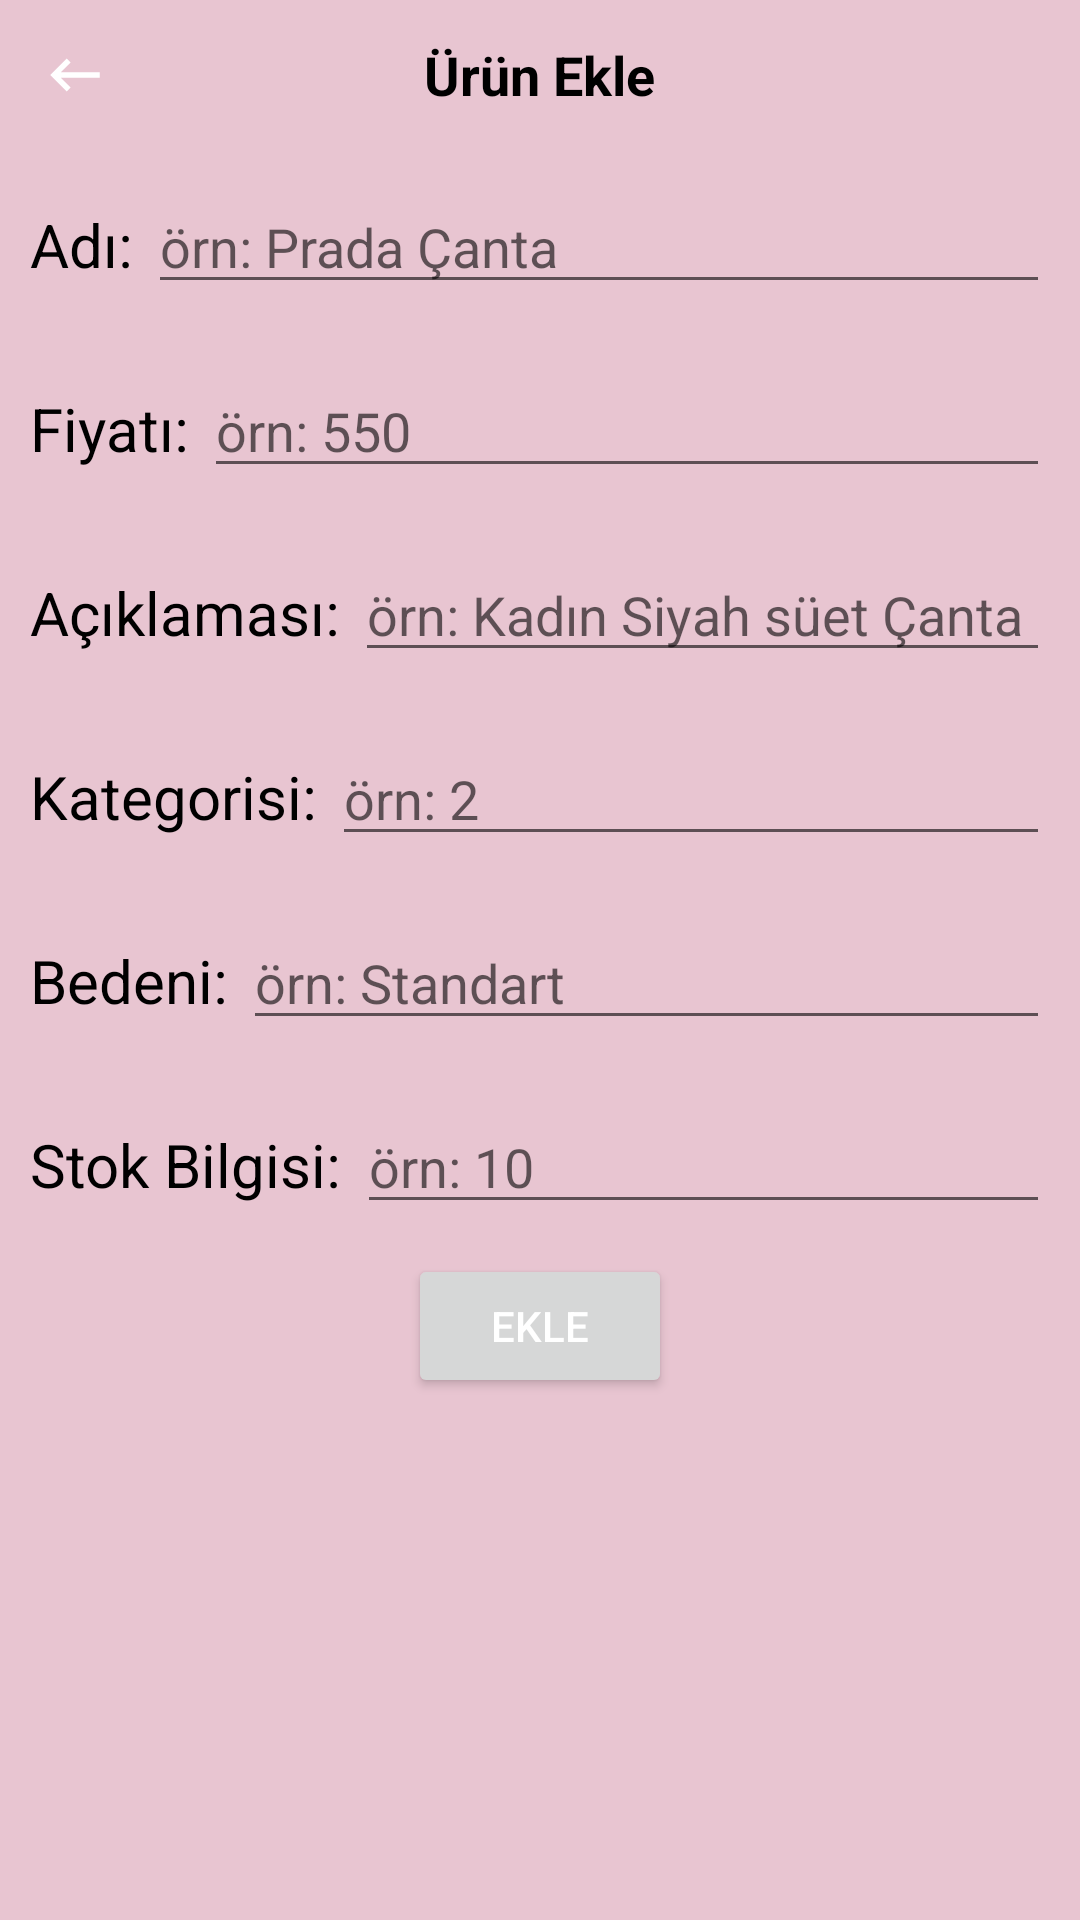

Layout XML and referenced resources for this Android screen:
<!-- AndroidManifest.xml: application theme Theme.ClothingSalesApp -->
<!-- res/layout/activity_admin_urun_ekle.xml -->
<?xml version="1.0" encoding="utf-8"?>
<ScrollView
    xmlns:android="http://schemas.android.com/apk/res/android"
    xmlns:app="http://schemas.android.com/apk/res-auto"
    xmlns:tools="http://schemas.android.com/tools"
    android:layout_width="match_parent"
    android:layout_height="match_parent"
    tools:context=".AdminUrunEkle"
    android:background="#E8C5D1">

    <LinearLayout
        android:layout_width="match_parent"
        android:layout_height="wrap_content"
        android:orientation="vertical">

        <RelativeLayout
            android:layout_width="match_parent"
            android:layout_height="wrap_content"
            >

            <ImageView
                android:layout_width="50dp"
                android:layout_height="50dp"
                android:padding="14dp"
                android:src="@drawable/back_btn"
                android:id="@+id/backbutton"
                >
            </ImageView>

            <TextView
                android:layout_width="wrap_content"
                android:layout_height="wrap_content"
                android:layout_centerInParent="true"
                android:text="Ürün Ekle"
                android:textColor="@color/black"
                android:textSize="18sp"
                android:textStyle="bold">

            </TextView>
        </RelativeLayout>
        <ImageView
            android:id="@+id/adminfotosec"
            android:layout_width="match_parent"
            android:layout_height="wrap_content"
            android:src="@drawable/selectfoto">

        </ImageView>
        <LinearLayout
            android:layout_margin="10dp"
            android:layout_width="match_parent"
            android:layout_height="wrap_content"
            android:orientation="horizontal">

            <TextView
                android:layout_width="wrap_content"
                android:layout_height="wrap_content"
                android:text="Adı: "
                android:textSize="20sp"
                android:textColor="@color/black">

            </TextView>

            <EditText
                android:hint="örn: Prada Çanta"
                android:layout_width="match_parent"
                android:layout_height="wrap_content"
                android:id="@+id/adminurunadi"
                android:inputType="textMultiLine">

            </EditText>
        </LinearLayout>
        <LinearLayout
            android:layout_margin="10dp"
            android:layout_width="match_parent"
            android:layout_height="wrap_content"
            android:orientation="horizontal">

            <TextView
                android:layout_width="wrap_content"
                android:layout_height="wrap_content"
                android:text="Fiyatı: "
                android:textSize="20sp"
                android:textColor="@color/black">

            </TextView>

            <EditText

                android:hint="örn: 550"
                android:layout_width="match_parent"
                android:layout_height="wrap_content"
                android:id="@+id/adminurunfiyati"
                android:inputType="number">

            </EditText>
        </LinearLayout>
        <LinearLayout
            android:layout_margin="10dp"
            android:layout_width="match_parent"
            android:layout_height="wrap_content"
            android:orientation="horizontal">

            <TextView
                android:layout_width="wrap_content"
                android:layout_height="wrap_content"
                android:text="Açıklaması: "
                android:textSize="20sp"
                android:textColor="@color/black">

            </TextView>

            <EditText
                android:hint="örn: Kadın Siyah süet Çanta"
                android:layout_width="match_parent"
                android:layout_height="wrap_content"
                android:id="@+id/adminurunkisaaciklama"
                android:inputType="textMultiLine">

            </EditText>
        </LinearLayout>
        <LinearLayout
            android:layout_margin="10dp"
            android:layout_width="match_parent"
            android:layout_height="wrap_content"
            android:orientation="horizontal">

            <TextView
                android:layout_width="wrap_content"
                android:layout_height="wrap_content"
                android:text="Kategorisi: "
                android:textSize="20sp"
                android:textColor="@color/black">

            </TextView>

            <EditText
                android:hint="örn: 2"
                android:layout_width="match_parent"
                android:layout_height="wrap_content"
                android:id="@+id/adminurunkategoriid"
                android:inputType="textMultiLine">

            </EditText>
        </LinearLayout>
        <LinearLayout
            android:layout_margin="10dp"
            android:layout_width="match_parent"
            android:layout_height="wrap_content"
            android:orientation="horizontal">

            <TextView
                android:layout_width="wrap_content"
                android:layout_height="wrap_content"
                android:text="Bedeni: "
                android:textSize="20sp"
                android:textColor="@color/black">

            </TextView>

            <EditText
                android:hint="örn: Standart"
                android:layout_width="match_parent"
                android:layout_height="wrap_content"
                android:id="@+id/adminurunbedeni"
                android:inputType="textMultiLine">

            </EditText>
        </LinearLayout>
        <LinearLayout
            android:layout_margin="10dp"
            android:layout_width="match_parent"
            android:layout_height="wrap_content"
            android:orientation="horizontal">

            <TextView
                android:layout_width="wrap_content"
                android:layout_height="wrap_content"
                android:text="Stok Bilgisi: "
                android:textSize="20sp"
                android:textColor="@color/black">

            </TextView>

            <EditText
                android:hint="örn: 10"
                android:layout_width="match_parent"
                android:layout_height="wrap_content"
                android:id="@+id/adminurunstokbilgisi"
                android:inputType="textMultiLine">

            </EditText>
        </LinearLayout>
        <Button
            android:text="Ekle"
            android:layout_gravity="center"
            android:layout_width="wrap_content"
            android:layout_height="wrap_content"
            android:id="@+id/btnurunekle"
            android:textColor="@color/white">

        </Button>


    </LinearLayout>

</ScrollView>
<!-- resources referenced by this layout -->
<resources>
  <color name="black">#FF000000</color>
  <color name="white">#FFFFFFFF</color>
  <!-- drawable back_btn (drawable) -->
  <vector
      android:height="24dp"
      android:viewportHeight="24"
      android:viewportWidth="24"
      android:width="24dp"
      xmlns:android="http://schemas.android.com/apk/res/android">
  
      <path android:fillColor="@android:color/white"
          android:pathData="M21,11H6.83l3.58,-3.59L9,6l-6,6 6,6 1.41,-1.41L6.83,13H21z"/>
  </vector>
  <style name="Theme.ClothingSalesApp" parent="Theme.MaterialComponents.DayNight.NoActionBar">
          
          <item name="colorPrimary">@color/purple_500</item>
          <item name="colorPrimaryVariant">@color/purple_700</item>
          <item name="colorOnPrimary">@color/white</item>
          
          <item name="colorSecondary">@color/teal_200</item>
          <item name="colorSecondaryVariant">@color/teal_700</item>
          <item name="colorOnSecondary">@color/black</item>
          
          <item name="android:statusBarColor">?attr/colorPrimaryVariant</item>
          
      </style>
  <color name="purple_500">#FF6200EE</color>
  <color name="purple_700">#FF3700B3</color>
  <color name="teal_200">#FF03DAC5</color>
  <color name="teal_700">#FF018786</color>
</resources>
